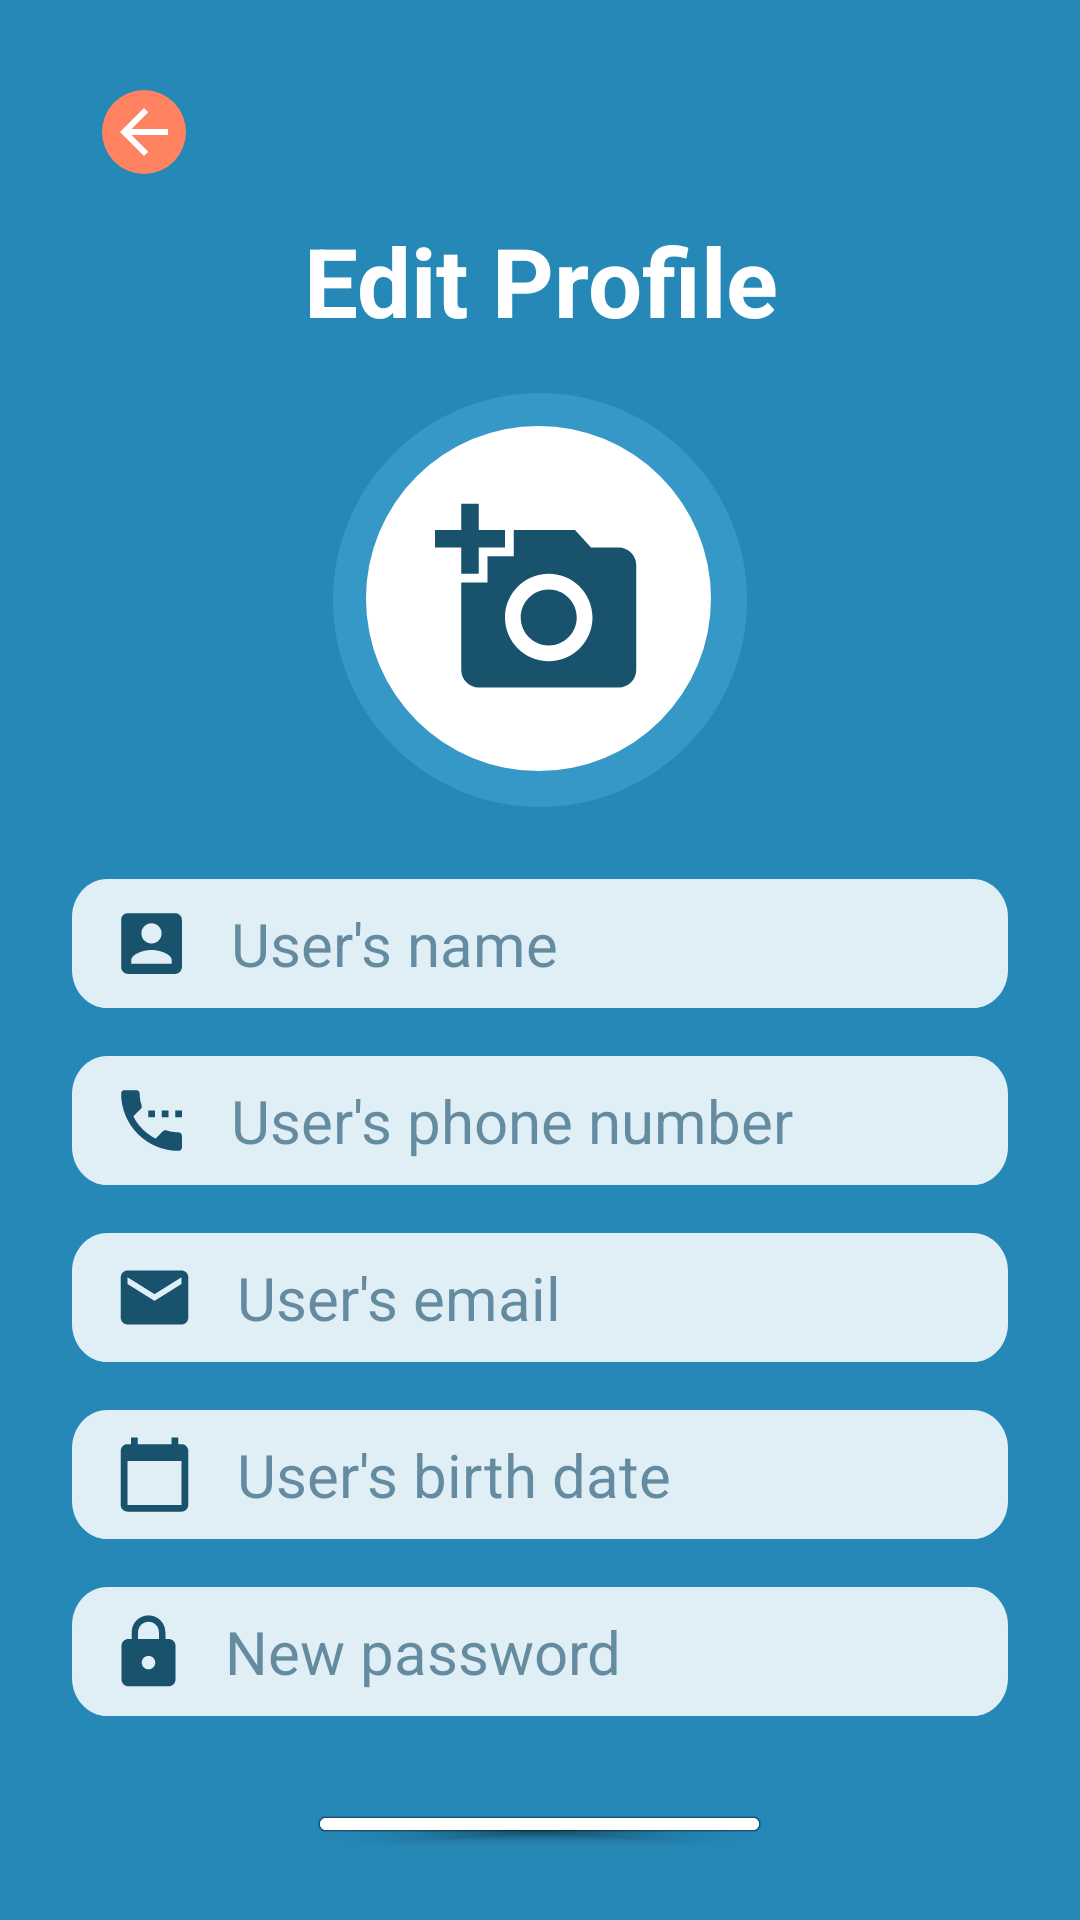

The Android layout XML behind this screen, and the referenced resources:
<!-- AndroidManifest.xml: application theme Theme.KamiBisa -->
<!-- res/layout/activity_edit_profile.xml -->
<?xml version="1.0" encoding="utf-8"?>
<RelativeLayout xmlns:android="http://schemas.android.com/apk/res/android"
    xmlns:app="http://schemas.android.com/apk/res-auto"
    xmlns:tools="http://schemas.android.com/tools"
    android:layout_width="match_parent"
    android:layout_height="match_parent"
    android:background="@color/primary_blue"
    android:padding="24dp"
    tools:context=".ui.view.activity.EditProfileActivity">

    <LinearLayout
        android:layout_width="match_parent"
        android:layout_height="wrap_content"
        android:orientation="vertical">

        <ImageButton
            android:id="@+id/btn_editProfile_back"
            android:layout_width="wrap_content"
            android:layout_height="wrap_content"
            android:background="@drawable/ic_back_button"
            android:layout_margin="6dp"/>

        <TextView
            android:layout_width="match_parent"
            android:layout_height="wrap_content"
            android:text="Edit Profile"
            android:textSize="32sp"
            android:textColor="@color/white"
            android:textStyle="bold"
            android:textAlignment="center"/>

        <ImageView
            android:layout_width="wrap_content"
            android:layout_height="wrap_content"
            android:layout_marginVertical="16dp"
            android:layout_gravity="center_horizontal"
            android:src="@drawable/ic_edit_profile_picture_logo"/>

        <EditText
            android:id="@+id/edt_editProfile_name"
            android:layout_width="match_parent"
            android:layout_height="wrap_content"
            android:background="@drawable/ic_grey_text_box"
            android:layout_marginVertical="8dp"
            android:paddingHorizontal="16dp"
            android:paddingVertical="8dp"
            android:drawablePadding="16dp"
            app:drawableLeftCompat="@drawable/ic_profile_picture"
            android:hint="User's name"
            android:textColorHint="@color/text_hint_blue"
            android:textSize="20sp"
            android:textColor="@color/primary_dark_blue"
            android:inputType="textPersonName"/>

        <EditText
            android:id="@+id/edt_editProfile_phone"
            android:layout_width="match_parent"
            android:layout_height="wrap_content"
            android:background="@drawable/ic_grey_text_box"
            android:layout_marginVertical="8dp"
            android:paddingHorizontal="16dp"
            android:paddingVertical="8dp"
            android:drawablePadding="16dp"
            app:drawableLeftCompat="@drawable/ic_outgoing_call"
            android:hint="User's phone number"
            android:textColorHint="@color/text_hint_blue"
            android:textSize="20sp"
            android:textColor="@color/primary_dark_blue"
            android:inputType="phone"/>

        <EditText
            android:id="@+id/edt_editProfile_email"
            android:layout_width="match_parent"
            android:layout_height="wrap_content"
            android:background="@drawable/ic_grey_text_box"
            android:layout_marginVertical="8dp"
            android:paddingHorizontal="16dp"
            android:paddingVertical="8dp"
            android:drawablePadding="16dp"
            app:drawableLeftCompat="@drawable/ic_mail"
            android:hint="User's email"
            android:textColorHint="@color/text_hint_blue"
            android:textSize="20sp"
            android:textColor="@color/primary_dark_blue"
            android:inputType="textEmailAddress"/>

        <EditText
            android:id="@+id/edt_editProfile_dob"
            android:layout_width="match_parent"
            android:layout_height="wrap_content"
            android:layout_marginVertical="8dp"
            android:background="@drawable/ic_grey_text_box"
            android:drawablePadding="16dp"
            android:focusable="false"
            android:hint="User's birth date"
            android:inputType="date"
            android:paddingHorizontal="16dp"
            android:paddingVertical="8dp"
            android:textColor="@color/primary_dark_blue"
            android:textColorHint="@color/text_hint_blue"
            android:textSize="20sp"
            app:drawableLeftCompat="@drawable/ic_calendar" />

        <EditText
            android:id="@+id/edt_editProfile_password"
            android:layout_width="match_parent"
            android:layout_height="wrap_content"
            android:background="@drawable/ic_grey_text_box"
            android:layout_marginVertical="8dp"
            android:paddingHorizontal="16dp"
            android:paddingVertical="8dp"
            android:drawablePadding="16dp"
            app:drawableLeftCompat="@drawable/ic_lock"
            android:hint="New password"
            android:textColorHint="@color/text_hint_blue"
            android:textSize="20sp"
            android:textColor="@color/primary_dark_blue"
            android:inputType="textPassword"/>

        <com.google.android.material.button.MaterialButton
            android:id="@+id/btn_editProfile_apply"
            android:layout_width="wrap_content"
            android:layout_height="wrap_content"
            android:backgroundTint="@color/white"
            android:layout_gravity="center_horizontal"
            android:layout_marginTop="20dp"
            android:paddingVertical="12dp"
            android:paddingHorizontal="32dp"
            android:text="Apply"
            android:textSize="24sp"
            android:textColor="@color/pink"
            app:cornerRadius="50dp"/>

        <TextView
            android:id="@+id/tv_editProfile_reset"
            android:layout_width="wrap_content"
            android:layout_height="wrap_content"
            android:layout_gravity="center_horizontal"
            android:layout_marginTop="6dp"
            android:text="RESET"
            android:textColor="@color/white"
            android:textStyle="bold"
            android:textSize="18dp"/>

    </LinearLayout>

    <ProgressBar
        android:id="@+id/pb_editProfile"
        android:layout_width="wrap_content"
        android:layout_height="wrap_content"
        android:visibility="invisible"
        android:layout_centerHorizontal="true"
        android:layout_centerVertical="true" />

</RelativeLayout>
<!-- resources referenced by this layout -->
<resources>
  <color name="pink">#FFFF8360</color>
  <color name="primary_blue">#2688B7</color>
  <color name="primary_dark_blue">#18526d</color>
  <color name="text_hint_blue">#99114A66</color>
  <color name="white">#FFFFFFFF</color>
  <!-- drawable ic_back_button (drawable) -->
  <vector xmlns:android="http://schemas.android.com/apk/res/android"
      android:width="36dp"
      android:height="36dp"
      android:viewportWidth="36"
      android:viewportHeight="36">
    <path
        android:pathData="M18,14m-14,0a14,14 0,1 1,28 0a14,14 0,1 1,-28 0"
        android:fillColor="#FF8360"/>
    <path
        android:pathData="M26,13H13.83L19.42,7.41L18,6L10,14L18,22L19.41,20.59L13.83,15H26V13Z"
        android:fillColor="#ffffff"/>
  </vector>
  <!-- drawable ic_calendar (drawable) -->
  <vector xmlns:android="http://schemas.android.com/apk/res/android"
      android:width="23dp"
      android:height="25dp"
      android:viewportWidth="23"
      android:viewportHeight="25">
    <path
        android:pathData="M20.5,2.375H19.375V0.125H17.125V2.375H5.875V0.125H3.625V2.375H2.5C1.2625,2.375 0.25,3.3875 0.25,4.625V22.625C0.25,23.8625 1.2625,24.875 2.5,24.875H20.5C21.7375,24.875 22.75,23.8625 22.75,22.625V4.625C22.75,3.3875 21.7375,2.375 20.5,2.375ZM20.5,22.625H2.5V8H20.5V22.625Z"
        android:fillColor="#18526D"/>
  </vector>
  <!-- drawable ic_grey_text_box (drawable) -->
  <vector xmlns:android="http://schemas.android.com/apk/res/android"
      android:width="293dp"
      android:height="37dp"
      android:viewportWidth="293"
      android:viewportHeight="37">
    <path
        android:pathData="M0,11C0,4.925 4.925,0 11,0H282C288.075,0 293,4.925 293,11V26C293,32.075 288.075,37 282,37H11C4.925,37 0,32.075 0,26V11Z"
        android:fillColor="#ffffff"
        android:fillAlpha="0.86"/>
  </vector>
  <!-- drawable ic_mail (drawable) -->
  <vector xmlns:android="http://schemas.android.com/apk/res/android"
      android:width="23dp"
      android:height="19dp"
      android:viewportWidth="23"
      android:viewportHeight="19">
    <path
        android:pathData="M20.5,0.5H2.5C1.2625,0.5 0.2612,1.5125 0.2612,2.75L0.25,16.25C0.25,17.4875 1.2625,18.5 2.5,18.5H20.5C21.7375,18.5 22.75,17.4875 22.75,16.25V2.75C22.75,1.5125 21.7375,0.5 20.5,0.5ZM20.5,5L11.5,10.625L2.5,5V2.75L11.5,8.375L20.5,2.75V5Z"
        android:fillColor="#18526D"/>
  </vector>
  <!-- drawable ic_profile_picture (drawable) -->
  <vector xmlns:android="http://schemas.android.com/apk/res/android"
      android:width="21dp"
      android:height="21dp"
      android:viewportWidth="21"
      android:viewportHeight="21">
    <path
        android:pathData="M0.375,2.625V18.375C0.375,19.6125 1.3763,20.625 2.625,20.625H18.375C19.6125,20.625 20.625,19.6125 20.625,18.375V2.625C20.625,1.3875 19.6125,0.375 18.375,0.375H2.625C1.3763,0.375 0.375,1.3875 0.375,2.625ZM13.875,7.125C13.875,8.9925 12.3675,10.5 10.5,10.5C8.6325,10.5 7.125,8.9925 7.125,7.125C7.125,5.2575 8.6325,3.75 10.5,3.75C12.3675,3.75 13.875,5.2575 13.875,7.125ZM3.75,16.125C3.75,13.875 8.25,12.6375 10.5,12.6375C12.75,12.6375 17.25,13.875 17.25,16.125V17.25H3.75V16.125Z"
        android:fillColor="#18526D"/>
  </vector>
  <style name="Theme.KamiBisa" parent="Theme.MaterialComponents.DayNight.NoActionBar">
          
          <item name="colorPrimary">#2688B7</item>
          <item name="colorPrimaryVariant">#FF5CBCEA</item>
          <item name="colorOnPrimary">@color/white</item>
          
          <item name="colorSecondary">@color/teal_200</item>
          <item name="colorSecondaryVariant">@color/teal_700</item>
          <item name="colorOnSecondary">@color/black</item>
          
          <item name="android:statusBarColor" tools:targetApi="l">?attr/colorPrimaryVariant</item>
          
  
          
          <item name="android:ambientShadowAlpha">0.5</item>
          <item name="android:spotShadowAlpha">0.5</item>
      </style>
  <color name="teal_200">#FF03DAC5</color>
  <color name="teal_700">#FF018786</color>
  <color name="black">#FF000000</color>
</resources>
